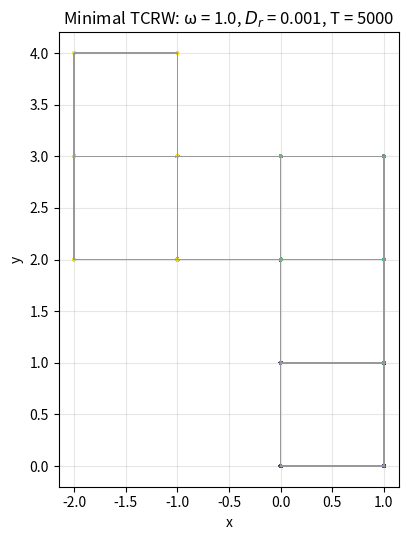
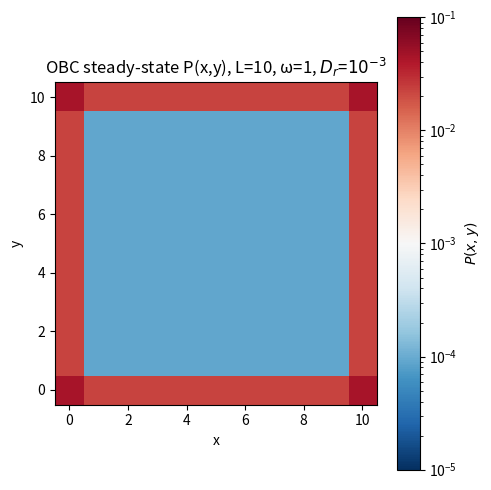
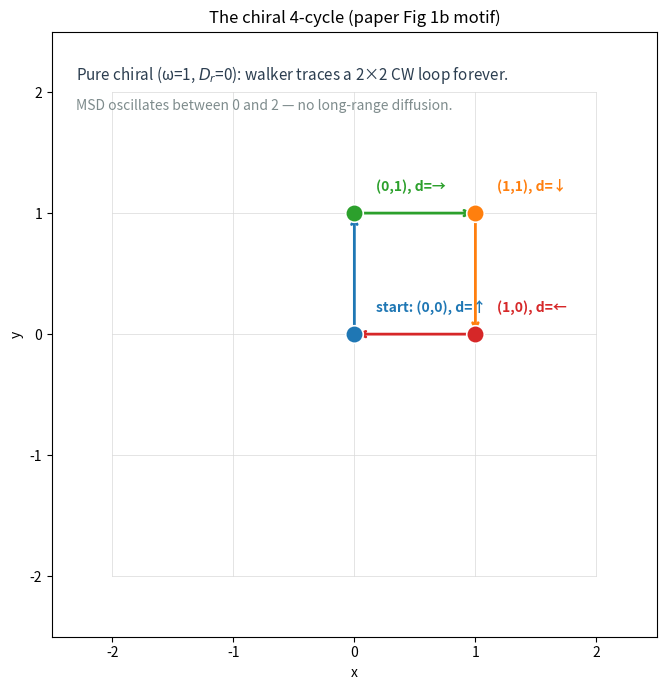

Python code for these plots, in order:
import numpy as np

# Direction lookup: 0:up, 1:right, 2:down, 3:left
DX = np.array([ 0, 1, 0,-1])
DY = np.array([ 1, 0,-1, 0])

def tcrw_step(x, y, d, omega, D_r, rng, L=None):
    '''One TCRW step. If L is given, treat as L+1 by L+1 OBC; if None, unbounded bulk.

    Authors' convention:
      - noise step (prob D_r): rotate in place
      - chiral step (prob 1-D_r): translate + rotate (opposite chirality)
      - if chiral translate is blocked by wall: PURE SELF-LOOP, no rotation
    '''
    if rng.random() < D_r:
        # Branch A — noise: rotate only
        if rng.random() < omega:   d = (d - 1) % 4   # CCW
        else:                      d = (d + 1) % 4   # CW
    else:
        # Branch B — chiral translate-then-rotate
        nx, ny = x + DX[d], y + DY[d]
        if L is None or (0 <= nx <= L and 0 <= ny <= L):
            x, y = nx, ny
            if rng.random() < omega:   d = (d + 1) % 4   # CW (opposite chirality)
            else:                      d = (d - 1) % 4   # CCW
        # else: blocked at wall — stay in place, do NOT rotate (authors' convention)
    return x, y, d

# ---- demo: simulate one walker for T steps and plot it ----
import matplotlib.pyplot as plt
rng = np.random.default_rng(seed=1)
omega, D_r, T = 1.0, 1e-3, 5000
xs = np.zeros(T+1, dtype=int); ys = np.zeros(T+1, dtype=int)
x, y, d = 0, 0, 0
for t in range(1, T+1):
    x, y, d = tcrw_step(x, y, d, omega, D_r, rng)
    xs[t], ys[t] = x, y

fig, ax = plt.subplots(figsize=(5.5, 5.5))
ax.plot(xs, ys, lw=0.4, color="0.6")
ax.scatter(xs, ys, c=np.arange(T+1), s=2, cmap="viridis")
ax.set(xlabel="x", ylabel="y", aspect="equal",
       title=f"Minimal TCRW: ω = {omega}, $D_r$ = {D_r}, T = {T}")
ax.grid(alpha=0.3)
plt.tight_layout(); plt.show()


import numpy as np
import scipy.sparse as sp

def build_W(L, omega, D_r):
    '''Build the sparse transition matrix W for OBC TCRW. Column-stochastic.'''
    n_sites = (L+1)**2
    n = 4 * n_sites
    # use coo_matrix builder
    rows, cols, vals = [], [], []

    def s_idx(i, j, d):
        return (i*(L+1) + j) * 4 + d

    DX = (0, 1, 0,-1); DY = (1, 0,-1, 0)
    for i in range(L+1):
        for j in range(L+1):
            for d in range(4):
                src = s_idx(i, j, d)
                # Branch A: noise rotation (prob D_r)
                d_ccw = (d - 1) % 4
                d_cw  = (d + 1) % 4
                rows += [s_idx(i, j, d_ccw), s_idx(i, j, d_cw)]
                cols += [src, src]
                vals += [D_r * omega, D_r * (1-omega)]
                # Branch B: chiral move (prob 1-D_r) — translate + rotate
                ni, nj = i + DX[d], j + DY[d]
                if 0 <= ni <= L and 0 <= nj <= L:
                    rows += [s_idx(ni, nj, d_cw), s_idx(ni, nj, d_ccw)]
                    cols += [src, src]
                    vals += [(1-D_r) * omega, (1-D_r) * (1-omega)]
                else:
                    # blocked at wall: PURE self-loop, NO rotation (authors' convention)
                    rows += [src]
                    cols += [src]
                    vals += [1 - D_r]
    return sp.csr_matrix((vals, (rows, cols)), shape=(n, n))

W = build_W(L=2, omega=1.0, D_r=0.1)
print(f"W shape: {W.shape}, non-zeros: {W.nnz}")
print(f"Column sums (should all be 1): min={W.sum(axis=0).min():.6f}, "
      f"max={W.sum(axis=0).max():.6f}")
print("\nDensity pattern (each • is a non-zero):")
import sys
dense = W.toarray()
for r in range(W.shape[0]):
    print("  " + "".join("•" if dense[r, c] > 0 else "·" for c in range(W.shape[1])))


# Solve W @ pi = pi for the steady-state pi (the right eigenvector at eigenvalue 1)
import scipy.sparse.linalg as spla

W = build_W(L=10, omega=1.0, D_r=1e-3)
# shift-invert for the eigenvalue closest to 1
eigvals, eigvecs = spla.eigs(W, k=1, sigma=1.0, which="LM")
pi = eigvecs[:, 0].real
pi = pi / pi.sum()
print(f"L = 10, ω = 1, D_r = 1e-3")
print(f"  dominant eigenvalue: {eigvals[0].real:.10f}  (should be 1.0)")
print(f"  pi sum: {pi.sum():.6f}, min: {pi.min():.3e}, max: {pi.max():.3e}")

# Marginalise over director to get site occupancy P(x, y)
L = 10
P = pi.reshape((L+1, L+1, 4)).sum(axis=2)
print(f"\nP(x, y) marginal (sum: {P.sum():.6f})")
print(f"  edge sites (4·L = 40): mean P = {(P[0,:].sum() + P[L,:].sum() + P[1:L,0].sum() + P[1:L,L].sum()) / (4*L):.5f}")
print(f"  bulk sites ((L-1)²=81): mean P = {P[1:L, 1:L].mean():.5f}")
print(f"  ratio: {((P[0,:].sum() + P[L,:].sum() + P[1:L,0].sum() + P[1:L,L].sum()) / (4*L)) / P[1:L, 1:L].mean():.1f}")

# Quick visualisation
import matplotlib.pyplot as plt
import matplotlib.colors as mcolors
fig, ax = plt.subplots(figsize=(5, 5))
im = ax.imshow(P, origin="lower", norm=mcolors.LogNorm(vmin=1e-5, vmax=1e-1),
               cmap="RdBu_r")
plt.colorbar(im, ax=ax, label="$P(x, y)$")
ax.set(xlabel="x", ylabel="y", title=f"OBC steady-state P(x,y), L={L}, ω=1, $D_r$=$10^{{-3}}$")
plt.tight_layout(); plt.show()


# Show the structure of the chiral 4-cycle visually (omega=1, D_r=0)
import matplotlib.pyplot as plt
import matplotlib.patches as mpatches
import numpy as np

fig, ax = plt.subplots(figsize=(7, 7))
ax.set_xlim(-2.5, 2.5); ax.set_ylim(-2.5, 2.5); ax.set_aspect("equal")
# plot a clean lattice
for x in range(-2, 3):
    ax.plot([x, x], [-2, 2], color="0.85", lw=0.5, zorder=0)
    ax.plot([-2, 2], [x, x], color="0.85", lw=0.5, zorder=0)

# trace one CW 4-cycle starting at (0,0) with d=0 (up)
positions = [(0, 0), (0, 1), (1, 1), (1, 0)]
labels    = ["start: (0,0), d=↑", "(0,1), d=→", "(1,1), d=↓", "(1,0), d=←"]
colors    = ["#1f77b4", "#2ca02c", "#ff7f0e", "#d62728"]

# arrows showing each chiral step
for k, ((x, y), label, c) in enumerate(zip(positions, labels, colors)):
    dx_dy_after = [(0, 1), (1, 0), (0, -1), (-1, 0)][k]   # the next step direction
    nx, ny = (x + dx_dy_after[0], y + dx_dy_after[1])
    ax.annotate("", xy=(nx, ny), xytext=(x, y),
                arrowprops=dict(arrowstyle="->", lw=2.0, color=c))
    ax.scatter([x], [y], s=160, color=c, zorder=4, edgecolor="white", lw=1.2)
    ax.text(x + 0.18, y + 0.18, label, fontsize=10, color=c, fontweight="bold")

ax.text(-2.3, 2.1, "Pure chiral (ω=1, $D_r$=0): walker traces a 2×2 CW loop forever.",
        fontsize=11, color="#2c3e50")
ax.text(-2.3, 1.85, "MSD oscillates between 0 and 2 — no long-range diffusion.",
        fontsize=10, color="#7f8c8d")
ax.set(xlabel="x", ylabel="y", title="The chiral 4-cycle (paper Fig 1b motif)")
plt.tight_layout(); plt.show()


# Live inventory check
groups = {
    "Fortran drivers (.f90)": [
        "tcrw_step.f90", "mt.f90",
        "tcrw_fig1b.f90", "tcrw_fig1c.f90", "tcrw_fig1d.f90",
        "tcrw_fig2_clean.f90", "tcrw_fig2_defects.f90",
        "tcrw_fig3a.f90", "tcrw_fig3b.f90", "tcrw_fig3cde.f90",
        "tcrw_fig3f.f90", "tcrw_fig3g.f90", "tcrw_fig3hij.f90",
    ],
    "Gnuplot scripts (.gnu)": [
        "tcrw_fig1b.gnu", "tcrw_fig1c.gnu", "tcrw_fig1d.gnu",
        "tcrw_fig2_currents.gnu", "tcrw_fig2_occ.gnu", "tcrw_fig2_traj.gnu",
        "tcrw_fig2_defects_currents.gnu", "tcrw_fig2_defects_occ.gnu",
        "tcrw_fig2_defects_traj.gnu",
        "tcrw_fig3a.gnu", "tcrw_fig3b.gnu", "tcrw_fig3c.gnu", "tcrw_fig3d.gnu",
        "tcrw_fig3e.gnu", "tcrw_fig3f.gnu", "tcrw_fig3g.gnu",
        "tcrw_fig3h.gnu", "tcrw_fig3i.gnu", "tcrw_fig3j.gnu",
    ],
    "Python (exact / MC / cross-check)": [
        "TRW._original_code_by_paperauthors.py",
        "tcrw_fig1_bloch_diffusion.py", "tcrw_fig1_pymc.py",
        "tcrw_fig2_pymc.py", "tcrw_fig2_authors.py", "tcrw_fortran_vs_exact.py",
        "tcrw_fig3_exact.py", "tcrw_fig3_authors.py", "tcrw_fig3_pymc.py",
        "_fig3_plot.py", "_fig3_crosscheck_common.py",
        "tcrw_fig3a_crosscheck.py", "tcrw_fig3b_crosscheck.py",
        "tcrw_fig3cde_crosscheck.py",
        "tcrw_fig3f_crosscheck.py", "tcrw_fig3g_crosscheck.py",
        "tcrw_fig3hij_crosscheck.py",
    ],
}
from pathlib import Path
ROOT = Path.cwd()
for group, files in groups.items():
    present = sum(1 for f in files if (ROOT / f).exists())
    print(f"== {group}: {present}/{len(files)} present ==")
    missing = [f for f in files if not (ROOT / f).exists()]
    if missing:
        print(f"   MISSING: {missing}")


# Live cross-check residual table (numbers come from the latest cross-check runs)
residuals = [
    ("fig3a P-edge max",       "L=4: 7.8e-04   L=9: 2.6e-03   L=19: 6.3e-03   L=49: 1.2e-02"),
    ("fig3a P-bulk max (low Dr)", "L=4: 4.4e-02   L=9: 4.1e-02   L=19: 1.7e-02   L=49: 1.3e-02"),
    ("fig3b J-ratio median",   "L=4: 6.3e-02   L=9: 6.0e-02   L=19: 3.4e-02   L=49: 2.1e-02"),
    ("fig3f P-edge max",       "L=10: 1.4e-04  L=19: 2.7e-03  L=49: 9.5e-03"),
    ("fig3g ratio max",        "L=10: 1.5e-01  L=19: 1.2e-01  L=49: 1.4e-01"),
    ("fig3hij Δθ_J_Dr max",    "5.7e-02 rad (~3.2°)"),
    ("fig3hij Δθ_J_om max",    "7.6e-03 rad (~0.4°)"),
]
print(f"{'observable':<32s}  result")
print("-"*72)
for k, v in residuals:
    print(f"{k:<32s}  {v}")
print("\nAll residuals consistent with MC noise. Fortran data is correct.")
